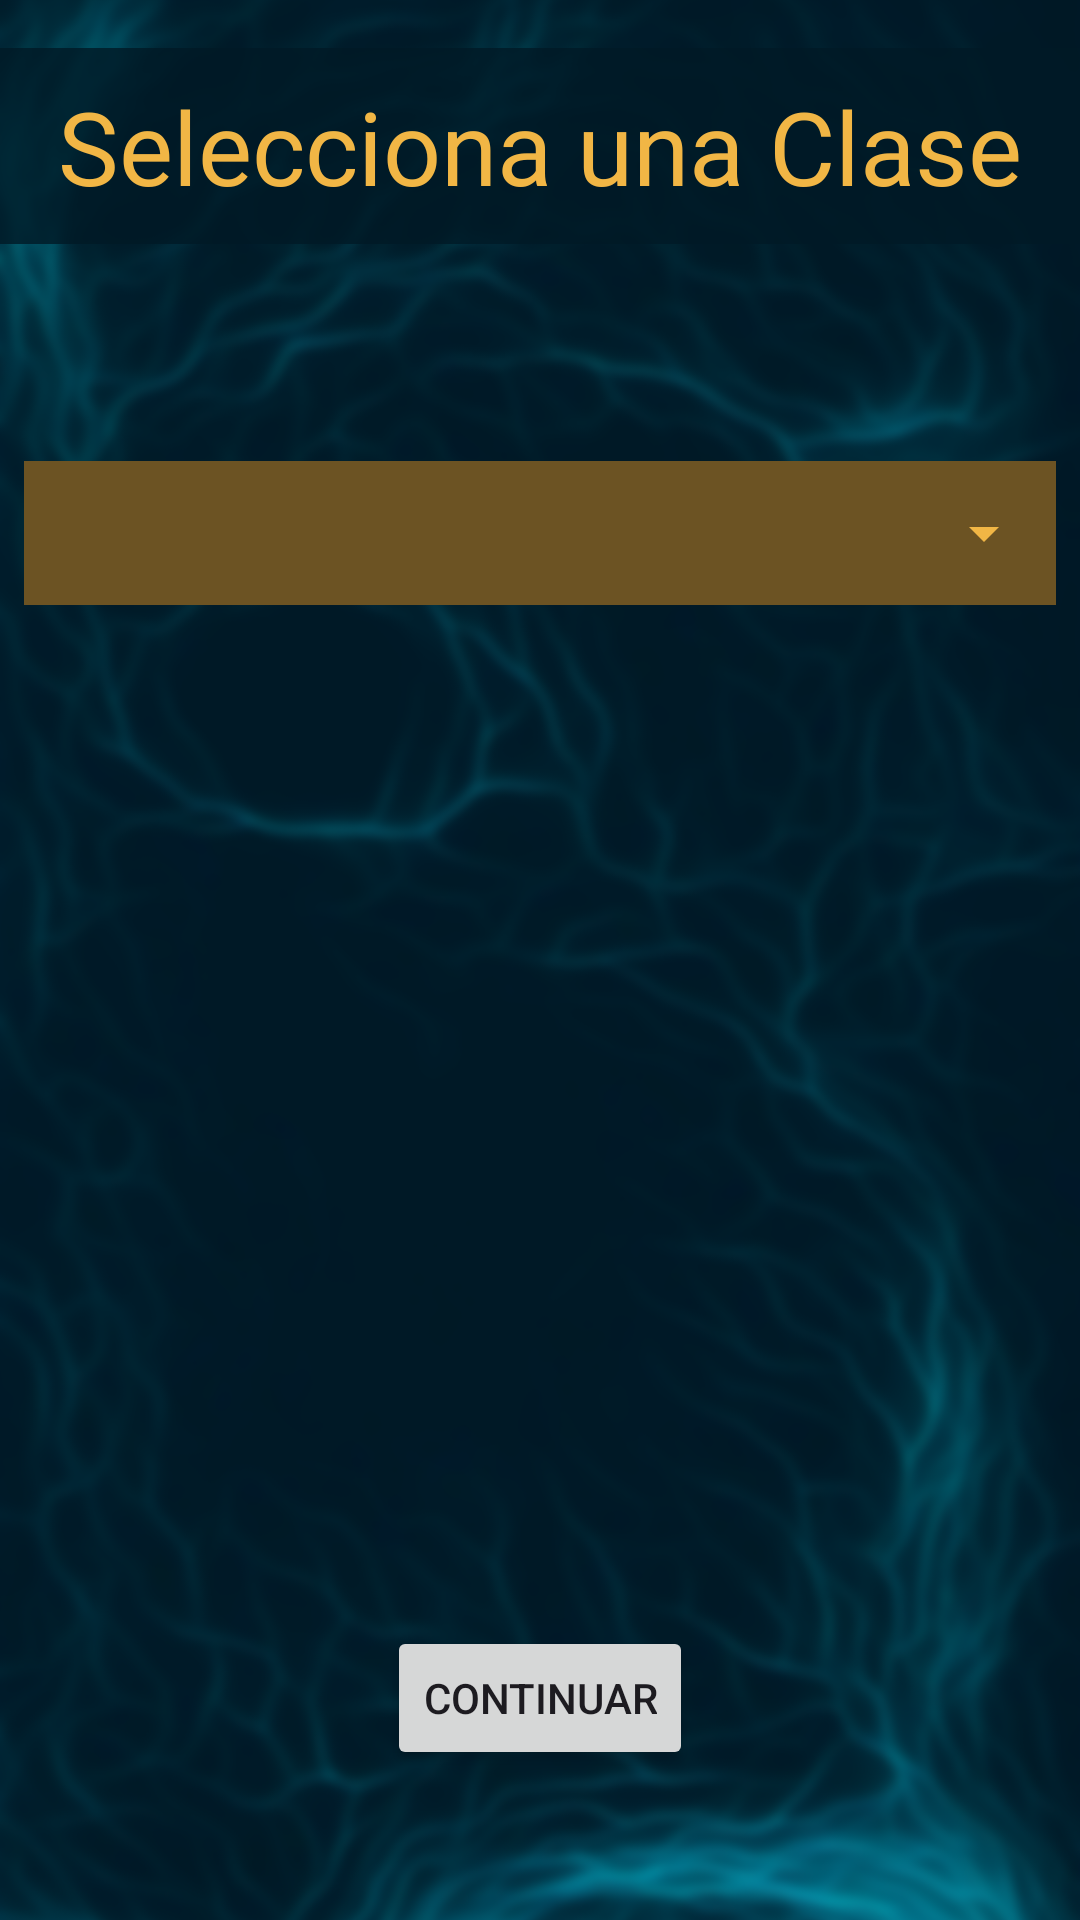

Reconstruct the res/layout file that produces this screen, plus the resources it refers to.
<!-- AndroidManifest.xml: application theme Theme.RPGJJBO -->
<!-- res/layout/elegir_clase_activity.xml -->
<?xml version="1.0" encoding="utf-8"?>
<androidx.constraintlayout.widget.ConstraintLayout xmlns:android="http://schemas.android.com/apk/res/android"
    xmlns:app="http://schemas.android.com/apk/res-auto"
    xmlns:tools="http://schemas.android.com/tools"
    android:layout_width="match_parent"
    android:layout_height="match_parent">

    <ImageView
        android:id="@+id/imagenfondo"
        android:layout_width="fill_parent"
        android:layout_height="fill_parent"
        android:importantForAccessibility="no"
        android:scaleType="centerCrop"
        app:layout_constraintBottom_toBottomOf="parent"
        app:layout_constraintEnd_toEndOf="parent"
        app:layout_constraintHorizontal_bias="0.0"
        app:layout_constraintStart_toStartOf="parent"
        app:layout_constraintTop_toTopOf="parent"
        app:layout_constraintVertical_bias="0.0"
        app:srcCompat="@drawable/fondo2" />

    <TextView
        android:id="@+id/tituloSeccion"
        android:layout_width="0dp"
        android:layout_height="wrap_content"
        android:layout_marginTop="16dp"
        android:background="#CC001926"
        android:fontFamily="@font/meat"
        android:padding="10dp"
        android:text="@string/selecciona_clase"
        android:textAlignment="center"
        android:textColor="@color/primario_light"
        android:textSize="34sp"
        app:layout_constraintEnd_toEndOf="parent"
        app:layout_constraintStart_toStartOf="parent"
        app:layout_constraintTop_toTopOf="parent" />

    <androidx.constraintlayout.widget.ConstraintLayout
        android:layout_width="wrap_content"
        android:layout_height="wrap_content"
        app:layout_constraintBottom_toTopOf="@+id/btnRasgosContinuar"
        app:layout_constraintEnd_toEndOf="parent"
        app:layout_constraintStart_toStartOf="parent"
        app:layout_constraintTop_toBottomOf="@+id/tituloSeccion">

        <LinearLayout
            android:id="@+id/linearLayout2"
            android:layout_width="344dp"
            android:layout_height="wrap_content"
            android:background="@color/primario"
            android:orientation="horizontal"
            app:layout_constraintEnd_toEndOf="parent"
            app:layout_constraintStart_toStartOf="parent"
            app:layout_constraintTop_toTopOf="parent">

            <Spinner
                android:id="@+id/spinnerClases"
                android:layout_width="match_parent"
                android:layout_height="48dp"
                android:backgroundTint="@color/primario_light"
                android:divider="@drawable/e_m_3"
                android:popupBackground="@color/secundario" />

        </LinearLayout>

        <ImageView
            android:id="@+id/imagenIconoClase"
            android:layout_width="251dp"
            android:layout_height="236dp"
            android:layout_marginTop="32dp"
            app:layout_constraintEnd_toEndOf="parent"
            app:layout_constraintStart_toStartOf="parent"
            app:layout_constraintTop_toBottomOf="@+id/linearLayout2"
            app:srcCompat="@drawable/human"
            app:tint="@color/primario" />
    </androidx.constraintlayout.widget.ConstraintLayout>

    <Button
        android:id="@+id/btnRasgosContinuar"
        android:layout_width="wrap_content"
        android:layout_height="wrap_content"
        android:layout_marginBottom="50dp"
        android:enabled="true"
        android:text="@string/continuar"
        app:icon="@android:drawable/ic_media_play"
        app:iconGravity="textEnd"
        app:layout_constraintBottom_toBottomOf="parent"
        app:layout_constraintEnd_toEndOf="parent"
        app:layout_constraintStart_toStartOf="parent" />



</androidx.constraintlayout.widget.ConstraintLayout>
<!-- resources referenced by this layout -->
<resources>
  <color name="primario">#6C5323</color>
  <color name="primario_light">#F1B645</color>
  <color name="secundario">#074051</color>
  <!-- drawable e_m_3: png bitmap (drawable, 302575 bytes) -->
  <!-- drawable fondo2: png bitmap (drawable, 497836 bytes) -->
  <string name="continuar">Continuar</string>
  <string name="selecciona_clase">Selecciona una Clase</string>
  <style name="Theme.RPGJJBO" parent="Base.Theme.RPGJJBO" />
  <style name="Base.Theme.RPGJJBO" parent="Theme.Material3.DayNight.NoActionBar">
          
  
          <item name="colorPrimary">@color/primario</item>
          <item name="colorPrimaryVariant">@color/primario</item>
          <item name="colorOnPrimary">@color/white</item>
          <item name="colorSecondary">@color/secundario</item>
          <item name="colorSecondaryVariant">@color/secundario</item>
          <item name="colorOnSecondary">@color/white</item>
  
          <item name="android:windowSplashScreenBackground">@color/secundario</item>
          <item name="android:navigationBarColor">
              @color/primario
          </item>
      </style>
  <color name="white">#FFFFFFFF</color>
</resources>
